Run: headless pygame with SDL's dummy video driver; simulated clock (each Clock.tick advances the game by its frame time, no real sleeping); random seed 0; keys injected as events and as key.get_pressed() state; no mouse input.
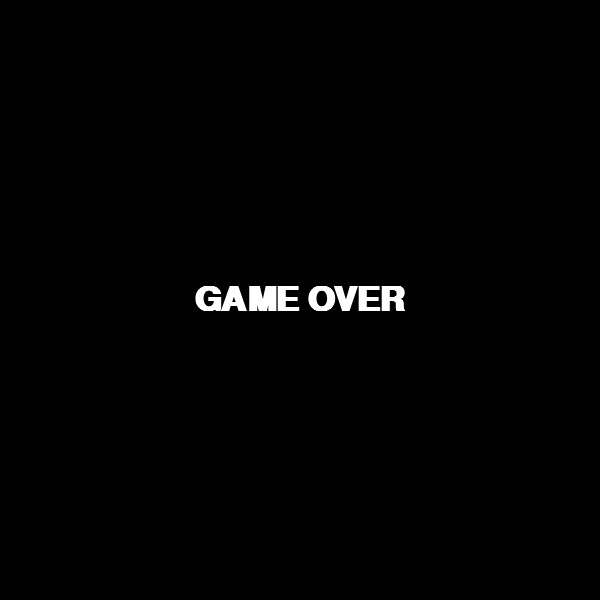
Frame 1 of 4 · flips 1–60 · no input
Frame 2 of 4 · flips 61–180 · tapped SPACE, RETURN · held RIGHT (→), D · screen unchanged from frame 1, image omitted
Frame 3 of 4 · flips 181–300 · held DOWN (↓), S · screen unchanged from frame 2, image omitted
Frame 4 of 4 · flips 301–420 · held LEFT (←), A, UP (↑), W · screen unchanged from frame 3, image omitted

The pygame program that drew these frames:

import pygame, sys, random

# Инициализация Pygame
pygame.init()

# ----------------------------------------
# НАСТРОЙКИ И КОНСТАНТЫ
# ----------------------------------------
WIDTH, HEIGHT = 600, 600     # Размер игрового окна
BLOCK_SIZE = 20              # Размер одной «клетки», из которой состоит змейка
INITIAL_SPEED = 10           # Начальная скорость (количество «тиков» в секунду)
FOOD_PER_LEVEL = 3           # Количество съеденной еды для перехода на следующий уровень

# Цвета в формате RGB
WHITE = (255, 255, 255)
BLACK = (0, 0, 0)
GREEN = (0, 200, 0)
RED   = (200, 0, 0)
GRAY  = (100, 100, 100)

# Создаём окно
screen = pygame.display.set_mode((WIDTH, HEIGHT))
pygame.display.set_caption("Snake Game with Levels")

# Шрифт для вывода текста
font = pygame.font.SysFont("Arial", 24, bold=True)

# ----------------------------------------
# ФУНКЦИИ
# ----------------------------------------
def draw_snake(snake_body):
    """
    Рисует змею на экране.
    Параметр snake_body: список кортежей (x, y) для каждого блока тела змеи.
    """
    for (x, y) in snake_body:
        pygame.draw.rect(screen, GREEN, (x, y, BLOCK_SIZE, BLOCK_SIZE))

def get_random_food_pos(snake_body):
    """
    Возвращает (x, y) для еды в случайной позиции.
    Координаты кратны BLOCK_SIZE и не совпадают с координатами змеи.
    Так как у нас нет других «стен» внутри поля, кроме границы,
    главное — не ставить еду на змею.
    """
    while True:
        # Случайные координаты, кратные BLOCK_SIZE
        x = random.randrange(0, WIDTH, BLOCK_SIZE)
        y = random.randrange(0, HEIGHT, BLOCK_SIZE)
        # Проверяем, не заняты ли они змеёй
        if (x, y) not in snake_body:
            return x, y

def check_wall_collision(x, y):
    """
    Проверяем, выходит ли змея за границы окна.
    Если координата < 0 или >= (ширина/высота), то столкновение с «стеной».
    """
    if x < 0 or x >= WIDTH or y < 0 or y >= HEIGHT:
        return True
    return False

def show_info(score, level):
    """
    Отображение текущего счёта (score) и уровня (level) в верхней части экрана.
    """
    score_text = font.render(f"Score: {score}", True, WHITE)
    level_text = font.render(f"Level: {level}", True, WHITE)
    # Рисуем на экране
    screen.blit(score_text, (10, 10))
    screen.blit(level_text, (WIDTH - 120, 10))

# ----------------------------------------
# ОСНОВНАЯ ФУНКЦИЯ (игровой цикл)
# ----------------------------------------
def main():
    # Начальные настройки змеи
    # Пусть змея начинается с длиной 3 блока в центре экрана
    start_x = WIDTH // 2
    start_y = HEIGHT // 2
    snake_body = [
        (start_x, start_y),
        (start_x - BLOCK_SIZE, start_y),
        (start_x - 2 * BLOCK_SIZE, start_y)
    ]
    # Направление движения змеи: 'RIGHT', 'LEFT', 'UP', 'DOWN'
    direction = 'RIGHT'

    # Позиция еды
    food_x, food_y = get_random_food_pos(snake_body)

    # Игра продолжается, пока running == True
    running = True
    clock = pygame.time.Clock()

    # Счёт и уровень
    score = 0
    level = 1
    # Текущая скорость (FPS) — растёт при повышении уровня
    speed = INITIAL_SPEED

    # Счётчик, сколько еды съедено на текущем уровне
    food_eaten_this_level = 0

    while running:
        clock.tick(speed)  # ограничиваем FPS в зависимости от текущей скорости

        # ОБРАБОТКА СОБЫТИЙ
        for event in pygame.event.get():
            if event.type == pygame.QUIT:
                pygame.quit()
                sys.exit()
            elif event.type == pygame.KEYDOWN:
                # Изменяем направление с учётом того, что змейка не может
                # развернуться на 180 градусов за один кадр
                if event.key == pygame.K_LEFT and direction != 'RIGHT':
                    direction = 'LEFT'
                elif event.key == pygame.K_RIGHT and direction != 'LEFT':
                    direction = 'RIGHT'
                elif event.key == pygame.K_UP and direction != 'DOWN':
                    direction = 'UP'
                elif event.key == pygame.K_DOWN and direction != 'UP':
                    direction = 'DOWN'

        # ЛОГИКА ДВИЖЕНИЯ ЗМЕИ
        # Берём «голову» змейки (первый элемент)
        head_x, head_y = snake_body[0]

        if direction == 'LEFT':
            head_x -= BLOCK_SIZE
        elif direction == 'RIGHT':
            head_x += BLOCK_SIZE
        elif direction == 'UP':
            head_y -= BLOCK_SIZE
        elif direction == 'DOWN':
            head_y += BLOCK_SIZE

        # Проверяем столкновение со стеной (границей окна)
        if check_wall_collision(head_x, head_y):
            running = False

        # Создаём новую голову и добавляем в начало списка
        new_head = (head_x, head_y)
        snake_body.insert(0, new_head)

        # Проверяем, не столкнулись ли мы сами с собой
        # Если «голова» оказывается в том же месте, что и один из блоков тела (кроме головы),
        # значит, змея врезалась в себя
        if new_head in snake_body[1:]:
            running = False

        # Если «голова» съела еду
        if head_x == food_x and head_y == food_y:
            score += 1
            food_eaten_this_level += 1
            # Генерируем новую еду
            food_x, food_y = get_random_food_pos(snake_body)
            # Проверяем, не пора ли повысить уровень
            if food_eaten_this_level >= FOOD_PER_LEVEL:
                level += 1
                food_eaten_this_level = 0
                speed += 2  # Увеличиваем скорость, чтобы сложность росла
        else:
            # Если ничего не съедено, «хвост» удаляем, чтобы длина не росла
            snake_body.pop()

        # ОТРИСОВКА
        screen.fill(BLACK)

        # Рисуем еду (красный квадрат)
        pygame.draw.rect(screen, RED, (food_x, food_y, BLOCK_SIZE, BLOCK_SIZE))

        # Рисуем змею
        draw_snake(snake_body)

        # Отображаем счёт и уровень
        show_info(score, level)

        pygame.display.flip()

    # Если цикл завершён (running = False),
    # значит, произошла «смерть» змейки.
    game_over()

def game_over():
    """
    Функция, которая показывает сообщение «Game Over» и ждёт,
    пока пользователь не закроет окно.
    """
    game_over_font = pygame.font.SysFont("Arial", 50, bold=True)
    go_text = game_over_font.render("GAME OVER", True, WHITE)
    rect = go_text.get_rect(center=(WIDTH // 2, HEIGHT // 2))

    while True:
        screen.fill(BLACK)
        screen.blit(go_text, rect)
        pygame.display.flip()

        for event in pygame.event.get():
            if event.type == pygame.QUIT:
                pygame.quit()
                sys.exit()

# Запускаем игру
if __name__ == "__main__":
    main()
